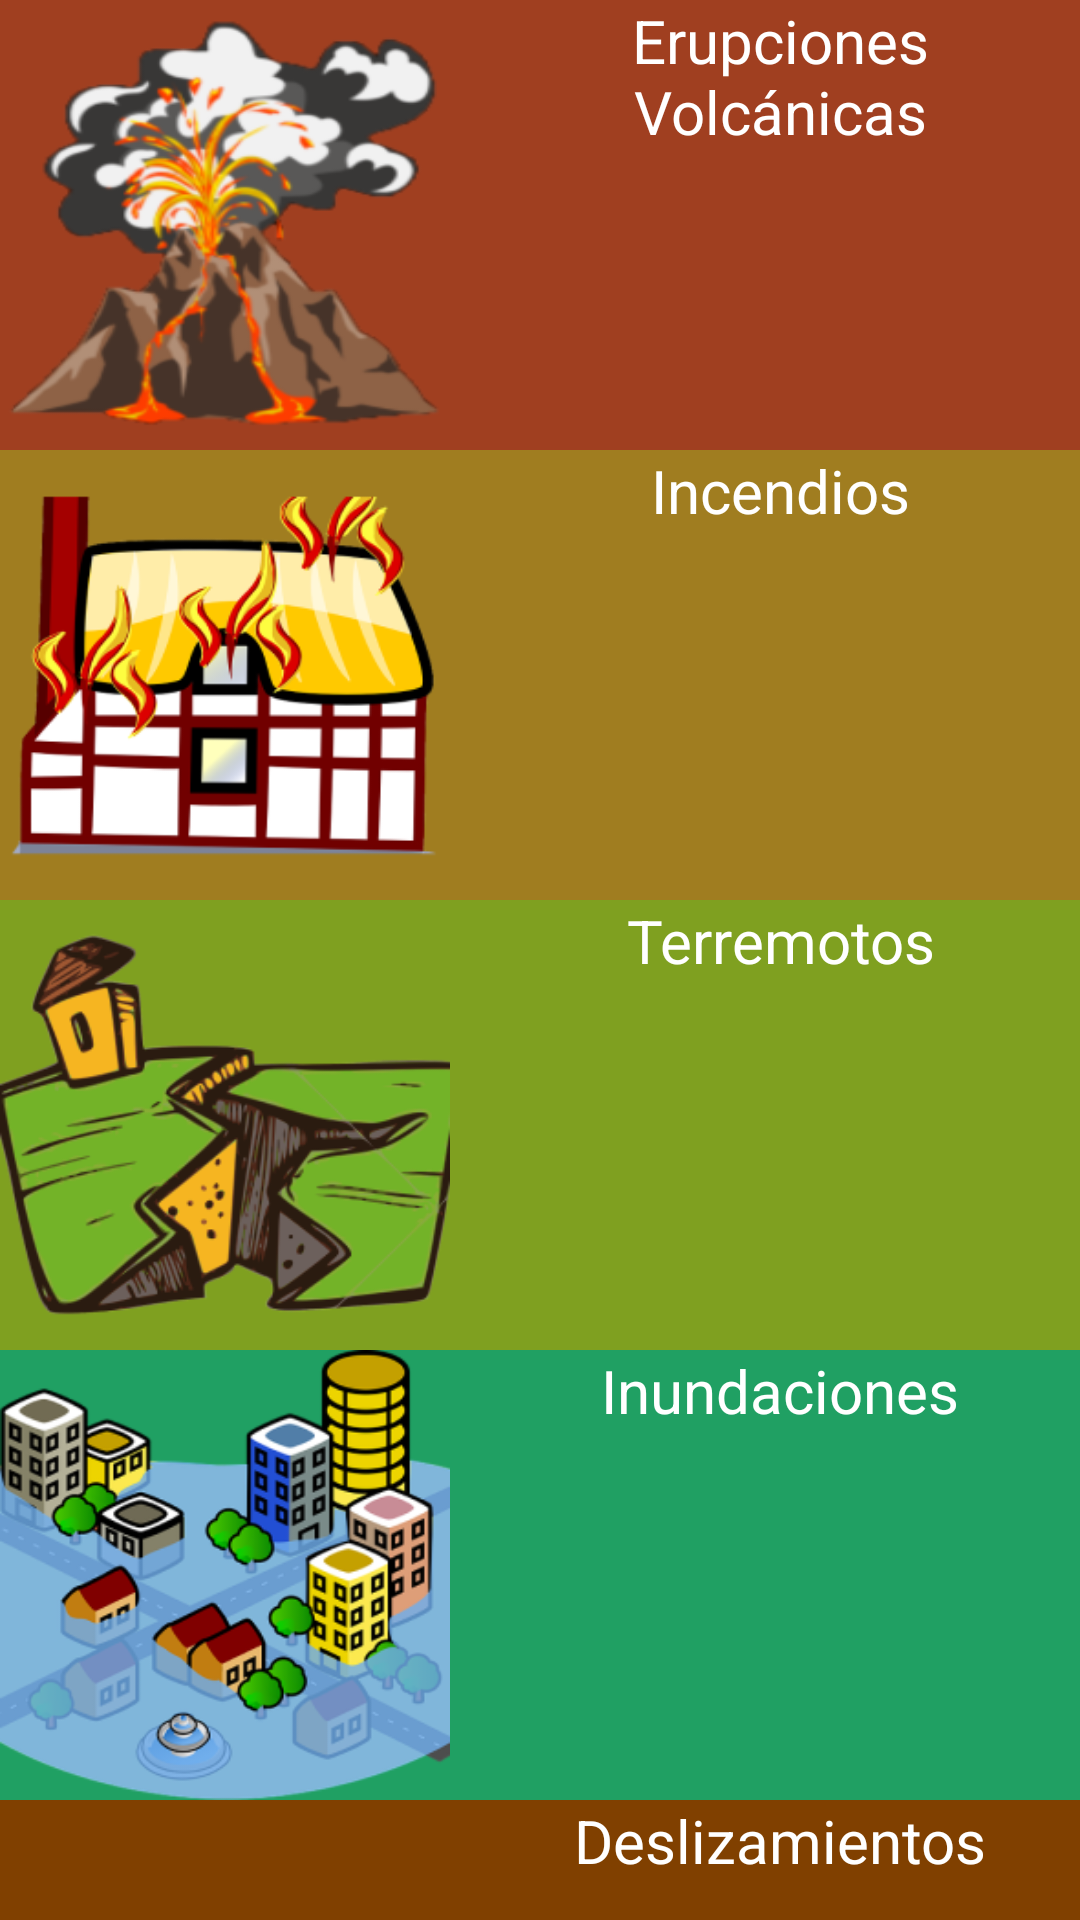

Write the Android layout XML for this screen, with the resource values it uses.
<!-- AndroidManifest.xml: application theme Theme.Proyecro_2 -->
<!-- res/layout/fragment_home.xml -->
<?xml version="1.0" encoding="utf-8"?>
<androidx.constraintlayout.widget.ConstraintLayout xmlns:android="http://schemas.android.com/apk/res/android"
    xmlns:app="http://schemas.android.com/apk/res-auto"
    xmlns:tools="http://schemas.android.com/tools"
    android:layout_width="match_parent"
    android:layout_height="match_parent"
    tools:context=".ui.home.HomeFragment">

    <ScrollView
        android:id="@+id/sv_home"
        android:layout_width="match_parent"
        android:layout_height="wrap_content"
        app:layout_constraintStart_toStartOf="parent"
        app:layout_constraintTop_toTopOf="parent">

        <LinearLayout
            android:layout_width="match_parent"
            android:layout_height="wrap_content"
            android:orientation="vertical">

            <Button
                style="@style/style_button"
                android:id="@+id/custom_button_1"
                android:background="@color/volcan_color"
                android:drawableLeft="@drawable/custom_button_volcan"
                android:text="@string/title_erupciones"
                android:textSize="20dp"
                />

            <Button
                style="@style/style_button"
                android:id="@+id/custom_button_2"
                android:background="@color/incendio_color"
                android:drawableLeft="@drawable/custom_button_incendio"
                android:text="@string/title_incendios"
                android:textSize="20dp"/>

            <Button
                style="@style/style_button"
                android:id="@+id/custom_button_3"
                android:background="@color/teremoto_color"
                android:drawableLeft="@drawable/custom_button_terremoto"
                android:text="@string/title_terremotos"
                android:textSize="20dp" />

            <Button
                style="@style/style_button"
                android:id="@+id/custom_button_4"
                android:background="@color/inumdacion_color"
                android:drawableLeft="@drawable/custom_button_inundacion"
                android:text="@string/title_inundaciones"
                android:textSize="20dp"/>

            <Button
                style="@style/style_button"
                android:id="@+id/custom_button_5"
                android:background="@color/deslizamiento_color"
                android:drawableLeft="@drawable/custom_button_deslizamiento"
                android:text="@string/title_deslizamientos"
                android:textSize="20dp"/>
        </LinearLayout>
    </ScrollView>
</androidx.constraintlayout.widget.ConstraintLayout>
<!-- resources referenced by this layout -->
<resources>
  <color name="deslizamiento_color">#804000</color>
  <color name="incendio_color">#a07d20</color>
  <color name="inumdacion_color">#20a063</color>
  <color name="teremoto_color">#7fa020</color>
  <color name="volcan_color">#a03f20</color>
  <!-- drawable custom_button_deslizamiento (drawable) -->
  <?xml version="1.0" encoding="utf-8"?>
  <layer-list xmlns:android="http://schemas.android.com/apk/res/android">
      <item android:drawable="@drawable/deslizamiento" android:width="150dp" android:height="150dp" />
  </layer-list>
  <!-- drawable custom_button_incendio (drawable) -->
  <?xml version="1.0" encoding="utf-8"?>
  <layer-list xmlns:android="http://schemas.android.com/apk/res/android">
      <item android:drawable="@drawable/incendio" android:width="150dp" android:height="150dp" />
  </layer-list>
  <!-- drawable custom_button_inundacion (drawable) -->
  <?xml version="1.0" encoding="utf-8"?>
  <layer-list xmlns:android="http://schemas.android.com/apk/res/android">
      <item android:drawable="@drawable/inundacion" android:width="150dp" android:height="150dp" />
  </layer-list>
  <!-- drawable custom_button_terremoto (drawable) -->
  <?xml version="1.0" encoding="utf-8"?>
  <layer-list xmlns:android="http://schemas.android.com/apk/res/android">
      <item android:drawable="@drawable/terremoto" android:width="150dp" android:height="150dp" />
  </layer-list>
  <!-- drawable custom_button_volcan (drawable) -->
  <?xml version="1.0" encoding="utf-8"?>
  <layer-list xmlns:android="http://schemas.android.com/apk/res/android">
      <item android:drawable="@drawable/volcan" android:width="150dp" android:height="150dp" />
  </layer-list>
  <string name="title_deslizamientos">Deslizamientos</string>
  <string name="title_erupciones">Erupciones Volcánicas</string>
  <string name="title_incendios">Incendios</string>
  <string name="title_inundaciones">Inundaciones</string>
  <string name="title_terremotos">Terremotos</string>
  <style name="style_button" parent="AppTheme">
          <item name="android:layout_width">match_parent</item>
          <item name="android:layout_height">wrap_content</item>
          <item name="android:drawablePadding">10dp</item>
          <item name="android:textAlignment">center</item>
          <item name="android:textColor">@color/white</item>
      </style>
  <!-- drawable deslizamiento: png bitmap (drawable, 37434 bytes) -->
  <!-- drawable incendio: png bitmap (drawable, 44115 bytes) -->
  <!-- drawable inundacion: png bitmap (drawable, 73330 bytes) -->
  <!-- drawable terremoto: png bitmap (drawable, 52597 bytes) -->
  <!-- drawable volcan: png bitmap (drawable, 50222 bytes) -->
  <style name="AppTheme" parent="Theme.AppCompat.Light.DarkActionBar">
  
      </style>
  <color name="white">#FFFFFFFF</color>
</resources>
